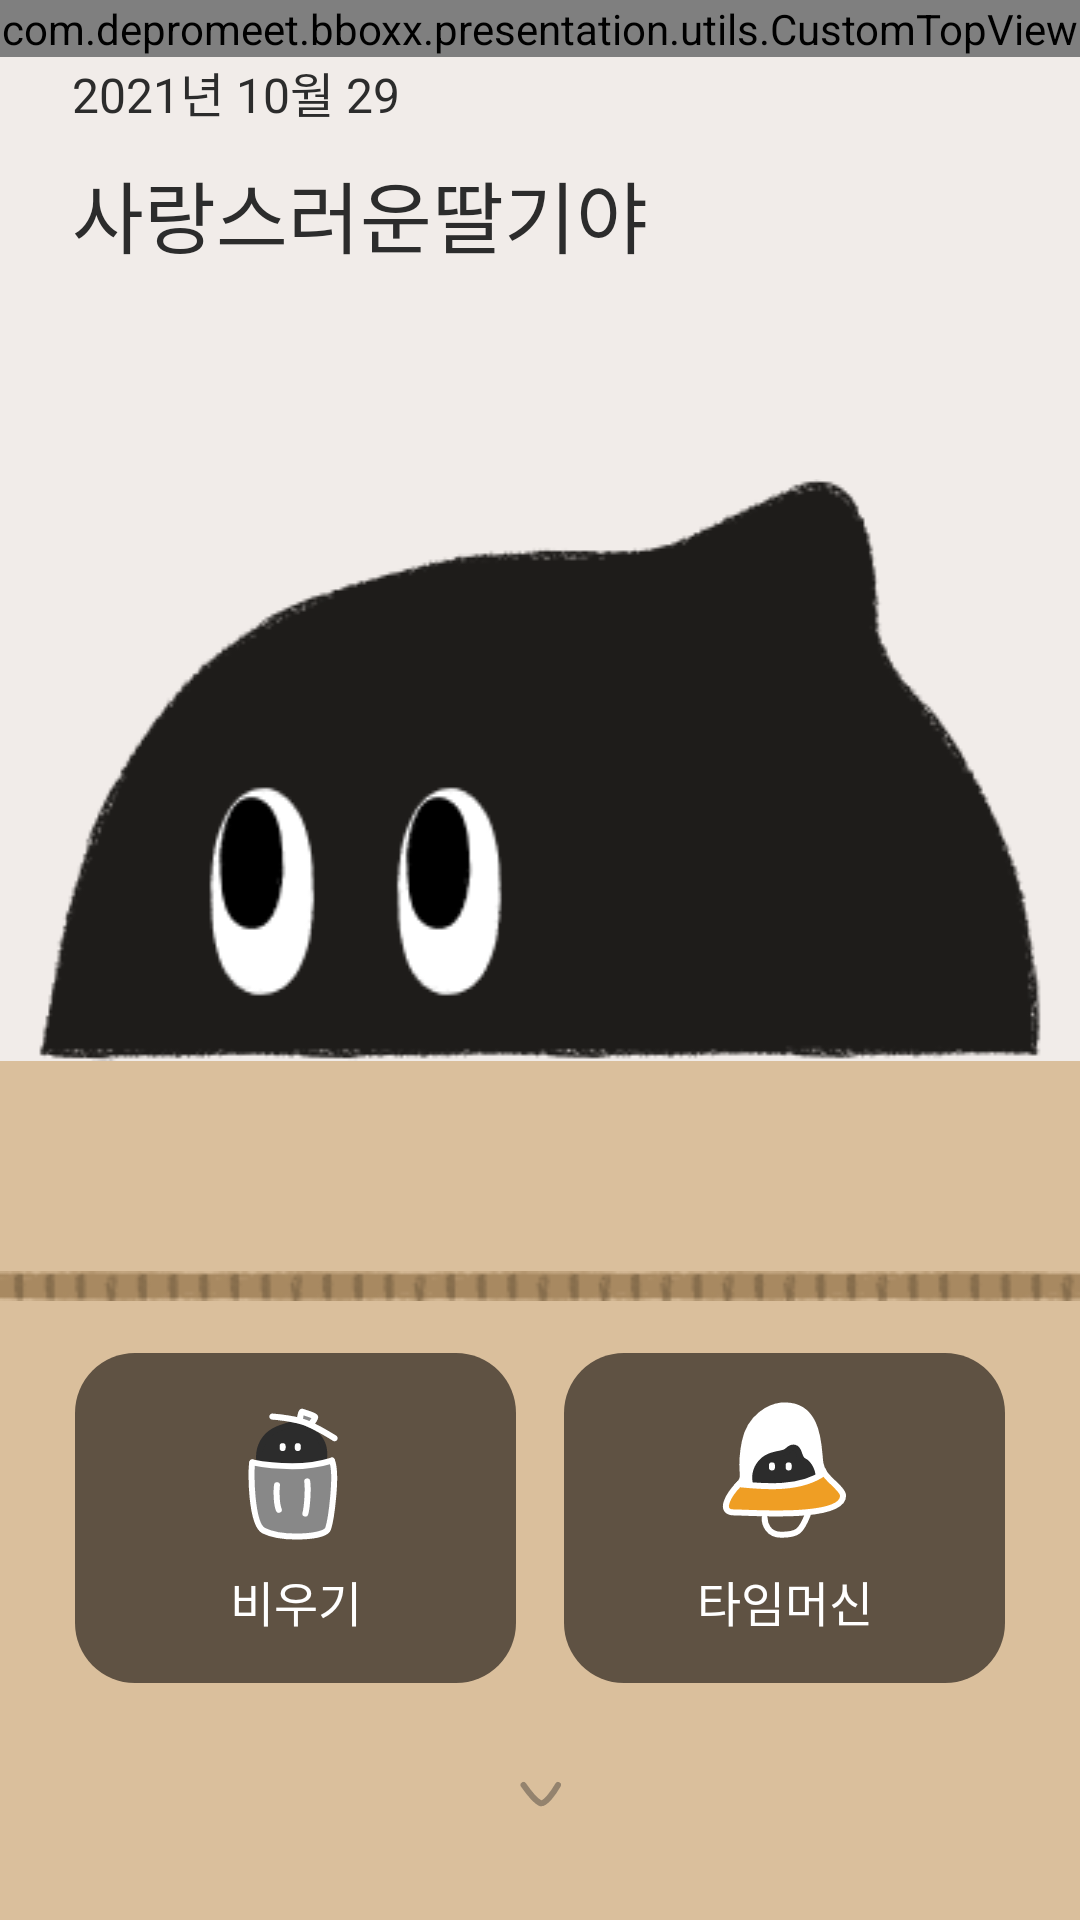

Android layout source for this screen:
<!-- AndroidManifest.xml: application theme Theme.BBOXX -->
<!-- res/layout/fragment_main.xml -->
<?xml version="1.0" encoding="utf-8"?>
<layout xmlns:android="http://schemas.android.com/apk/res/android"
    xmlns:app="http://schemas.android.com/apk/res-auto"
    xmlns:tools="http://schemas.android.com/tools">

    <androidx.constraintlayout.widget.ConstraintLayout
        android:layout_width="match_parent"
        android:layout_height="match_parent"
        android:background="@color/main_bg"
        android:clickable="true">

        <com.depromeet.bboxx.presentation.utils.CustomTopView
            android:id="@+id/cl_top_view"
            android:background="@color/main_bg"
            android:layout_width="match_parent"
            android:layout_height="wrap_content"
            app:layout_constraintTop_toTopOf="parent"
            app:layout_constraintLeft_toLeftOf="parent"/>

        <TextView
            android:id="@+id/txt_today_date"
            android:layout_width="wrap_content"
            android:layout_height="wrap_content"
            android:layout_marginStart="24dp"
            android:textSize="16sp"
            android:textColor="@color/mypage_bg"
            android:text="2021년 10월 29"
            app:layout_constraintTop_toBottomOf="@+id/cl_top_view"
            app:layout_constraintStart_toStartOf="parent"/>
        <TextView
            android:id="@+id/txt_nickname_title"
            android:layout_width="wrap_content"
            android:layout_height="wrap_content"
            android:textSize="26sp"
            android:text="사랑스러운딸기야"
            android:textColor="@color/mypage_bg"
            android:layout_marginTop="10dp"
            android:layout_marginStart="24dp"
            app:layout_constraintTop_toBottomOf="@+id/txt_today_date"
            app:layout_constraintStart_toStartOf="parent"/>

        <androidx.constraintlayout.widget.Guideline
            android:layout_width="wrap_content"
            android:layout_height="wrap_content"
            android:id="@+id/middle_guideline"
            app:layout_constraintGuide_percent=".22"
            android:orientation="horizontal"/>

        <ImageView
            android:id="@+id/img_main_icon"
            android:layout_width="0dp"
            android:layout_height="wrap_content"
            android:background="@drawable/img_main_icon"
            android:layout_marginTop="19dp"
            app:layout_constraintTop_toBottomOf="@+id/middle_guideline"
            app:layout_constraintStart_toStartOf="parent"
            app:layout_constraintEnd_toEndOf="parent"/>

        <androidx.core.widget.NestedScrollView
            android:layout_width="match_parent"
            android:layout_height="0dp"
            android:fillViewport="true"
            android:overScrollMode="never"
            android:scrollbars="none"
            android:background="@color/white"
            app:layout_constraintEnd_toEndOf="parent"
            app:layout_constraintStart_toStartOf="parent"
            app:layout_constraintTop_toBottomOf="@+id/img_main_icon"
            app:layout_constraintBottom_toBottomOf="parent">
            <androidx.constraintlayout.widget.ConstraintLayout
                android:id="@+id/lay_select_by"
                android:layout_width="match_parent"
                android:layout_height="0dp"
                android:background="@color/select_body_bg"
                android:paddingBottom="20dp">
                <ImageView
                    android:id="@+id/img_view"
                    android:layout_width="match_parent"
                    android:layout_height="wrap_content"
                    android:layout_marginTop="70dp"
                    android:background="@drawable/img_main_view"
                    app:layout_constraintTop_toTopOf="@+id/lay_select_by"
                    app:layout_constraintEnd_toEndOf="parent"
                    app:layout_constraintStart_toStartOf="parent" />

                <androidx.constraintlayout.widget.ConstraintLayout
                    android:id="@+id/lay_go_to_decibel"
                    android:layout_width="0dp"
                    android:layout_height="110dp"
                    android:layout_marginLeft="25dp"
                    android:layout_marginBottom="59dp"
                    android:background="@drawable/bg_button_20"
                    app:layout_constraintBottom_toBottomOf="parent"
                    app:layout_constraintLeft_toLeftOf="parent"
                    app:layout_constraintRight_toLeftOf="@id/lay_go_to_feeling_note" />

                <ImageView
                    android:id="@+id/img_empty"
                    android:layout_width="53dp"
                    android:layout_height="53dp"
                    android:background="@drawable/ic_emotion"
                    android:layout_marginTop="12dp"
                    app:layout_constraintTop_toTopOf="@+id/lay_go_to_decibel"
                    app:layout_constraintEnd_toEndOf="@+id/lay_go_to_decibel"
                    app:layout_constraintStart_toStartOf="@+id/lay_go_to_decibel"
                    />

                <TextView
                    android:layout_width="wrap_content"
                    android:layout_height="wrap_content"
                    android:text="@string/btn_empty"
                    android:textColor="@color/white"
                    android:textSize="16sp"
                    android:layout_marginTop="6dp"
                    app:layout_constraintTop_toBottomOf="@+id/img_empty"
                    app:layout_constraintEnd_toEndOf="@+id/lay_go_to_decibel"
                    app:layout_constraintStart_toStartOf="@+id/lay_go_to_decibel"
                    />
                <androidx.constraintlayout.widget.ConstraintLayout
                    android:id="@+id/lay_go_to_feeling_note"
                    android:layout_width="0dp"
                    android:layout_height="110dp"
                    android:layout_marginLeft="16dp"
                    android:layout_marginRight="25dp"
                    android:layout_marginBottom="59dp"
                    android:background="@drawable/bg_button_20"
                    app:layout_constraintBottom_toBottomOf="parent"
                    app:layout_constraintLeft_toRightOf="@id/lay_go_to_decibel"
                    app:layout_constraintRight_toRightOf="parent" >
                    <ImageView
                        android:id="@+id/img_diary"
                        android:layout_width="53dp"
                        android:layout_height="53dp"
                        android:background="@drawable/ic_diary"
                        android:layout_marginTop="12dp"
                        app:layout_constraintTop_toTopOf="@+id/lay_go_to_feeling_note"
                        app:layout_constraintEnd_toEndOf="@+id/lay_go_to_feeling_note"
                        app:layout_constraintStart_toStartOf="@+id/lay_go_to_feeling_note"
                        />

                    <TextView
                        android:layout_width="wrap_content"
                        android:layout_height="wrap_content"
                        android:text="@string/btn_diary"
                        android:textColor="@color/white"
                        android:textSize="16sp"
                        android:layout_marginTop="6dp"
                        app:layout_constraintTop_toBottomOf="@+id/img_diary"
                        app:layout_constraintEnd_toEndOf="@+id/lay_go_to_feeling_note"
                        app:layout_constraintStart_toStartOf="@+id/lay_go_to_feeling_note"
                        />

                </androidx.constraintlayout.widget.ConstraintLayout>

                <ImageView
                    android:id="@+id/imageView"
                    android:layout_width="wrap_content"
                    android:layout_height="wrap_content"
                    android:layout_marginBottom="10dp"
                    app:layout_constraintBottom_toBottomOf="parent"
                    app:layout_constraintEnd_toEndOf="parent"
                    app:layout_constraintStart_toStartOf="parent"
                    app:srcCompat="@drawable/ic_down" />


            </androidx.constraintlayout.widget.ConstraintLayout>

        </androidx.core.widget.NestedScrollView>
    </androidx.constraintlayout.widget.ConstraintLayout>

    <data>

    </data>
</layout>
<!-- resources referenced by this layout -->
<resources>
  <color name="main_bg">#F1ECE9</color>
  <color name="mypage_bg">#2C2C2C</color>
  <color name="select_body_bg">#DABF9C</color>
  <color name="white">#FFFFFFFF</color>
  <!-- drawable bg_button_20 (drawable) -->
  <?xml version="1.0" encoding="utf-8"?>
  <shape xmlns:android="http://schemas.android.com/apk/res/android"
      android:shape="rectangle">
  
      <solid
          android:color="@color/btn_main_bg"/>
  
      <corners
          android:radius="20dp"/>
  
  
  </shape>
  <!-- drawable ic_diary: vector/xml drawable (drawable, 4400 chars, omitted) -->
  <!-- drawable ic_down (drawable) -->
  <vector xmlns:android="http://schemas.android.com/apk/res/android"
      android:width="24dp"
      android:height="24dp"
      android:viewportWidth="24"
      android:viewportHeight="24">
    <path
        android:pathData="M6.5,9C7.6667,10.6667 10.4,14.2 12,15C13.6,15.8 16.6667,11.3333 18,9"
        android:strokeAlpha="0.4"
        android:strokeWidth="2"
        android:fillColor="#00000000"
        android:strokeColor="#2C2C2C"
        android:strokeLineCap="round"/>
  </vector>
  <!-- drawable ic_emotion: vector/xml drawable (drawable, 9013 chars, omitted) -->
  <!-- drawable img_main_icon: png bitmap (drawable, 12592 bytes) -->
  <!-- drawable img_main_view: png bitmap (drawable, 3590 bytes) -->
  <string name="btn_diary">타임머신</string>
  <string name="btn_empty">비우기</string>
  <style name="Theme.BBOXX" parent="Theme.MaterialComponents.DayNight.NoActionBar">
          
          <item name="colorPrimary">@color/main_bg</item>
          <item name="colorPrimaryVariant">@color/main_bg</item>
          <item name="colorOnPrimary">@color/white</item>
          
          <item name="colorSecondary">@color/teal_200</item>
          <item name="colorSecondaryVariant">@color/teal_700</item>
          <item name="colorOnSecondary">@color/black</item>
          
          <item name="chipIconTint">@color/white</item>
          <item name="android:statusBarColor" tools:targetApi="l">?attr/colorPrimaryVariant</item>
          
  
          <item name="bottomSheetDialogTheme">@style/CustomBottomSheetDialog</item>
  
      </style>
  <color name="btn_main_bg">#5F5243</color>
  <color name="teal_200">#FF03DAC5</color>
  <color name="teal_700">#FF018786</color>
  <color name="black">#FF000000</color>
  <style name="CustomBottomSheetDialog" parent="@style/ThemeOverlay.MaterialComponents.BottomSheetDialog">
          <item name="bottomSheetStyle">@style/CustomBottomSheet</item>
      </style>
  <style name="CustomBottomSheet" parent="Widget.MaterialComponents.BottomSheet">
          <item name="shapeAppearanceOverlay">@style/CustomShapeAppearanceBottomSheetDialog</item>
      </style>
  <style name="CustomShapeAppearanceBottomSheetDialog" parent="">
          <item name="cornerFamily">rounded</item>
          <item name="cornerSizeTopRight">30dp</item>
          <item name="cornerSizeTopLeft">30dp</item>
          <item name="cornerSizeBottomRight">0dp</item>
          <item name="cornerSizeBottomLeft">0dp</item>
      </style>
</resources>
